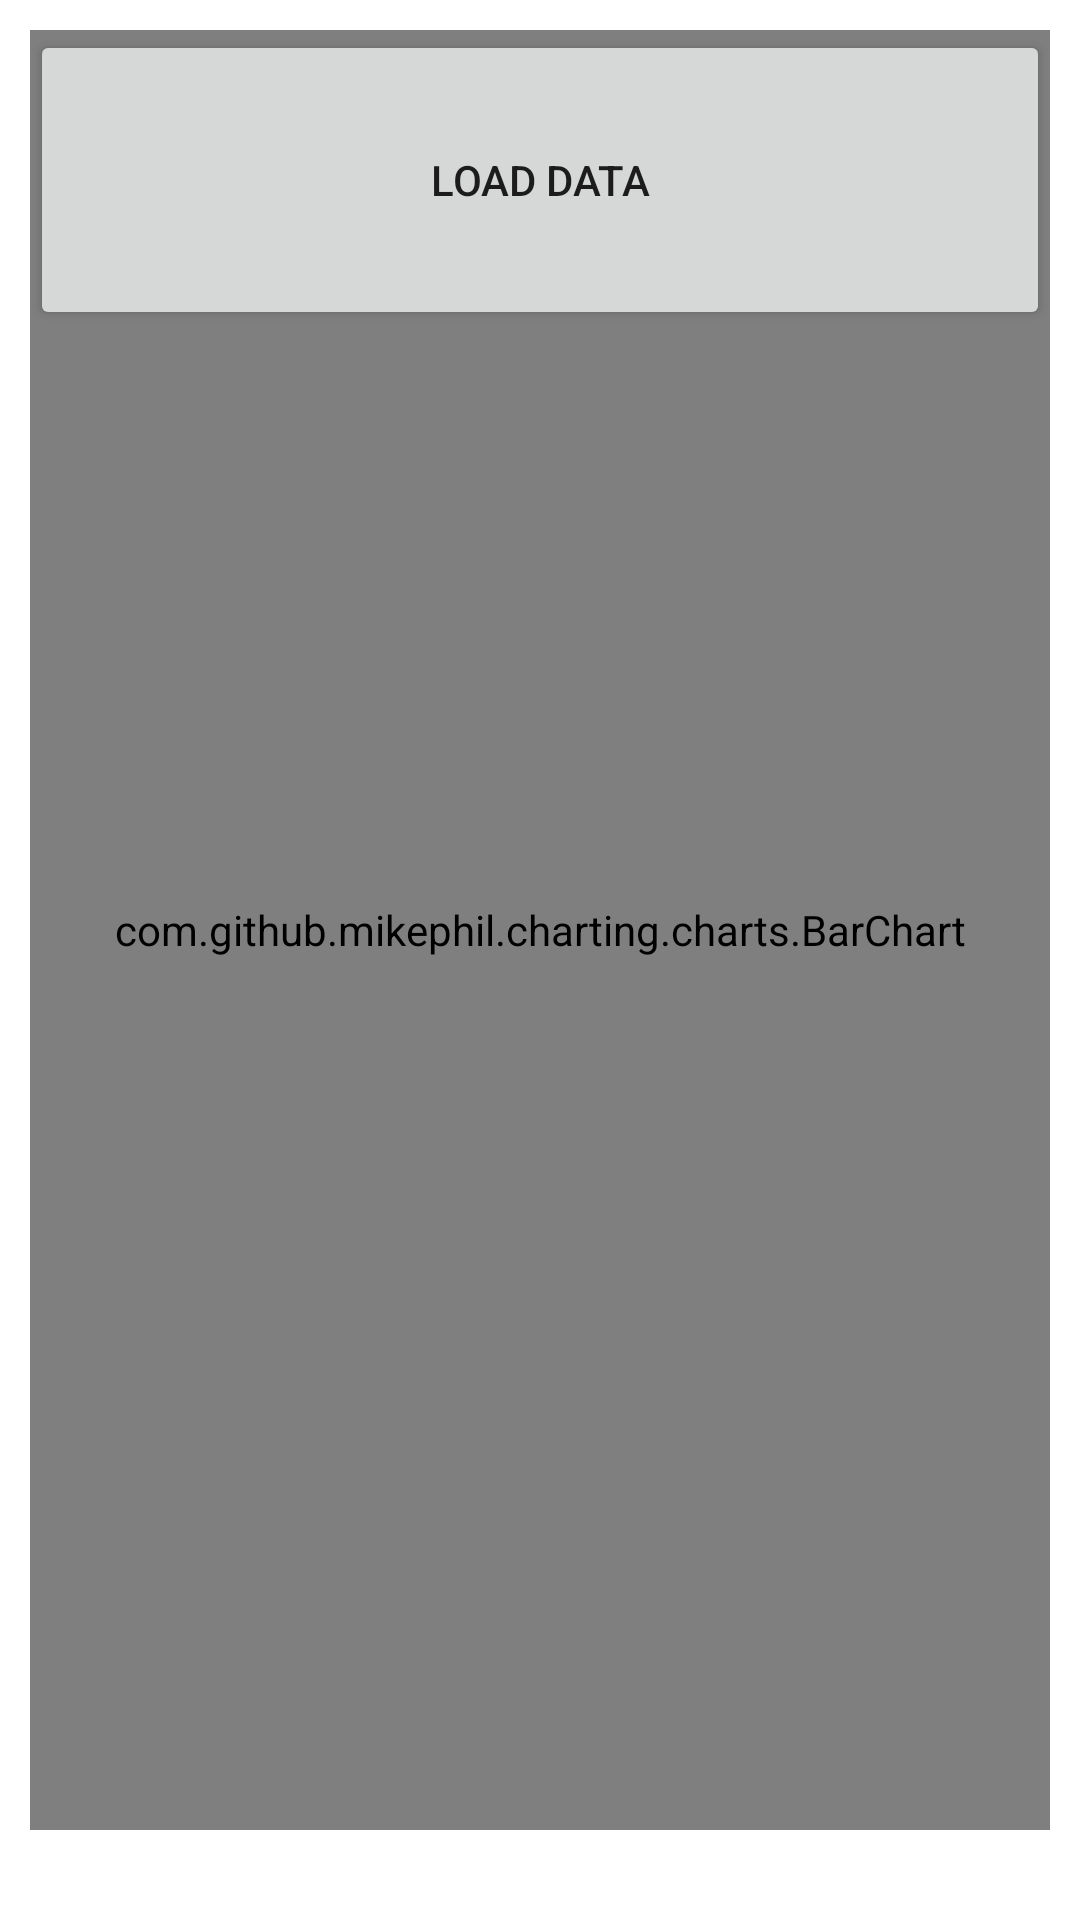

Here is an Android app screen rendered from its layout file. Give the layout XML and the strings, colors and styles it references.
<!-- AndroidManifest.xml: application theme Theme.Fingraph -->
<!-- res/layout/activity_crypto_trading.xml -->
<?xml version="1.0" encoding="utf-8"?>
<RelativeLayout xmlns:android="http://schemas.android.com/apk/res/android"
    xmlns:tools="http://schemas.android.com/tools"
    android:layout_width="match_parent"
    android:layout_height="match_parent"
    android:paddingLeft="10dp"
    android:paddingRight="10dp"
    android:paddingTop="10dp"
    android:paddingBottom="10dp"
    tools:context=".cryptocurrency.CryptoTradingActivity">

    <com.github.mikephil.charting.charts.BarChart
        android:layout_width="match_parent"
        android:layout_height="600dp">

    </com.github.mikephil.charting.charts.BarChart>

    <Button
        android:id="@+id/loadCryptoData"
        android:layout_width="match_parent"
        android:layout_height="100dp"
        android:text="Load Data">

    </Button>

</RelativeLayout>
<!-- resources referenced by this layout -->
<resources>
  <style name="Theme.Fingraph" parent="Theme.MaterialComponents.DayNight.DarkActionBar">
          
          <item name="colorPrimary">@color/purple_500</item>
          <item name="colorPrimaryVariant">@color/purple_700</item>
          <item name="colorOnPrimary">@color/white</item>
          
          <item name="colorSecondary">@color/teal_200</item>
          <item name="colorSecondaryVariant">@color/teal_700</item>
          <item name="colorOnSecondary">@color/black</item>
          
          <item name="android:statusBarColor" tools:targetApi="l">?attr/colorPrimaryVariant</item>
          
      </style>
  <color name="purple_500">#FF6200EE</color>
  <color name="purple_700">#FF3700B3</color>
  <color name="white">#FFFFFFFF</color>
  <color name="teal_200">#FF03DAC5</color>
  <color name="teal_700">#FF018786</color>
  <color name="black">#FF000000</color>
</resources>
